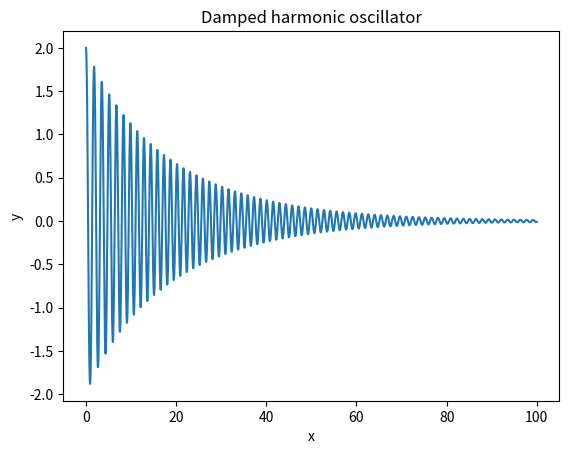

Here is the Python script that generated this plot:
import numpy as np
import matplotlib.pyplot as plt
from scipy.integrate import odeint
import math

def diff_equation(dat, t):
	theta = dat[0]
	phi = dat[1]
	d_theta = phi
	# d_phi = -1*(b/m)*phi - (g/l)*math.sin(theta)
	d_phi = -1*0.1*phi - 20*math.sin(theta)
	return [d_theta, d_phi]

initial = [2, 0]
time = np.linspace(0, 100, 2000)
dat_train = odeint(diff_equation, initial, time)
theta_train = dat_train[:,0]

plt.xlabel("x")
plt.ylabel("y")
plt.title("Damped harmonic oscillator")
plt.plot(time,theta_train)
plt.show()